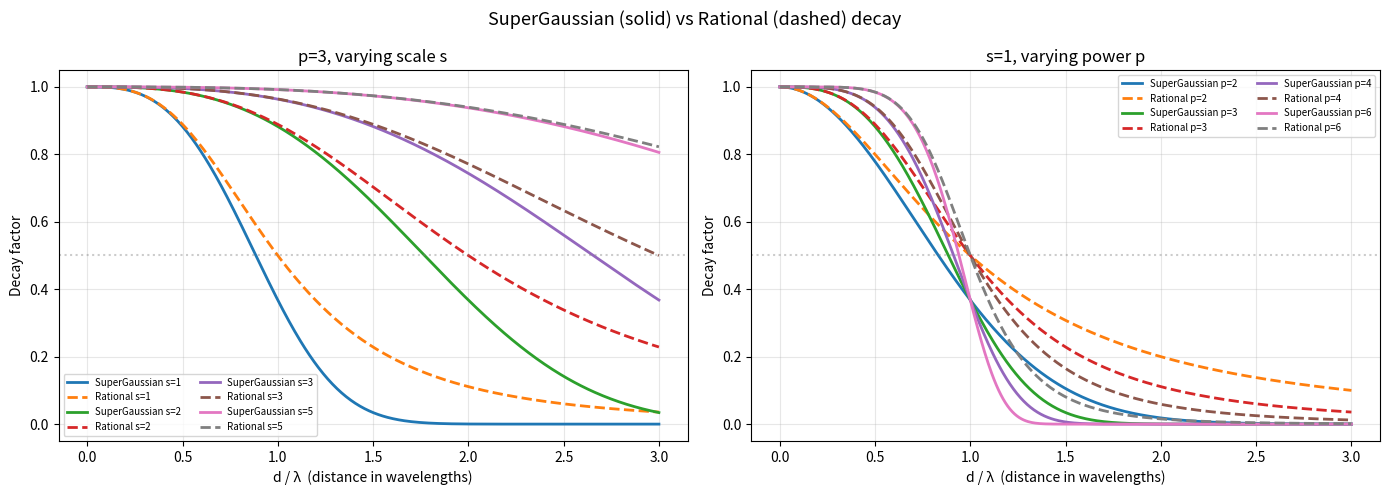

Write the Python code that produced this figure.
import matplotlib.pyplot as plt
import numpy as np

d = np.linspace(0, 3, 500)

fig, axes = plt.subplots(1, 2, figsize=(14, 5))

# Left: fixed p=3, varying scale s
ax = axes[0]
ax.set_title("p=3, varying scale s")
for s in [1, 2, 3, 5]:
    r = d / s
    sg = np.exp(-(r ** 3))
    rat = 1.0 / (1.0 + r ** 3)
    ax.plot(d, sg, "-", linewidth=2, label=f"SuperGaussian s={s}")
    ax.plot(d, rat, "--", linewidth=2, label=f"Rational s={s}")
ax.axhline(0.5, color="gray", ls=":", alpha=0.4)
ax.set_xlabel("d / λ  (distance in wavelengths)")
ax.set_ylabel("Decay factor")
ax.set_ylim(-0.05, 1.05)
ax.legend(fontsize=7, ncol=2)
ax.grid(True, alpha=0.3)

# Right: fixed s=1, varying p
ax = axes[1]
ax.set_title("s=1, varying power p")
for p in [2, 3, 4, 6]:
    sg = np.exp(-(d ** p))
    rat = 1.0 / (1.0 + d ** p)
    ax.plot(d, sg, "-", linewidth=2, label=f"SuperGaussian p={p}")
    ax.plot(d, rat, "--", linewidth=2, label=f"Rational p={p}")
ax.axhline(0.5, color="gray", ls=":", alpha=0.4)
ax.set_xlabel("d / λ  (distance in wavelengths)")
ax.set_ylabel("Decay factor")
ax.set_ylim(-0.05, 1.05)
ax.legend(fontsize=7, ncol=2)
ax.grid(True, alpha=0.3)

plt.suptitle("SuperGaussian (solid) vs Rational (dashed) decay", fontsize=13)
plt.tight_layout()
plt.savefig("decay_comparison.png", dpi=150)
plt.show()
